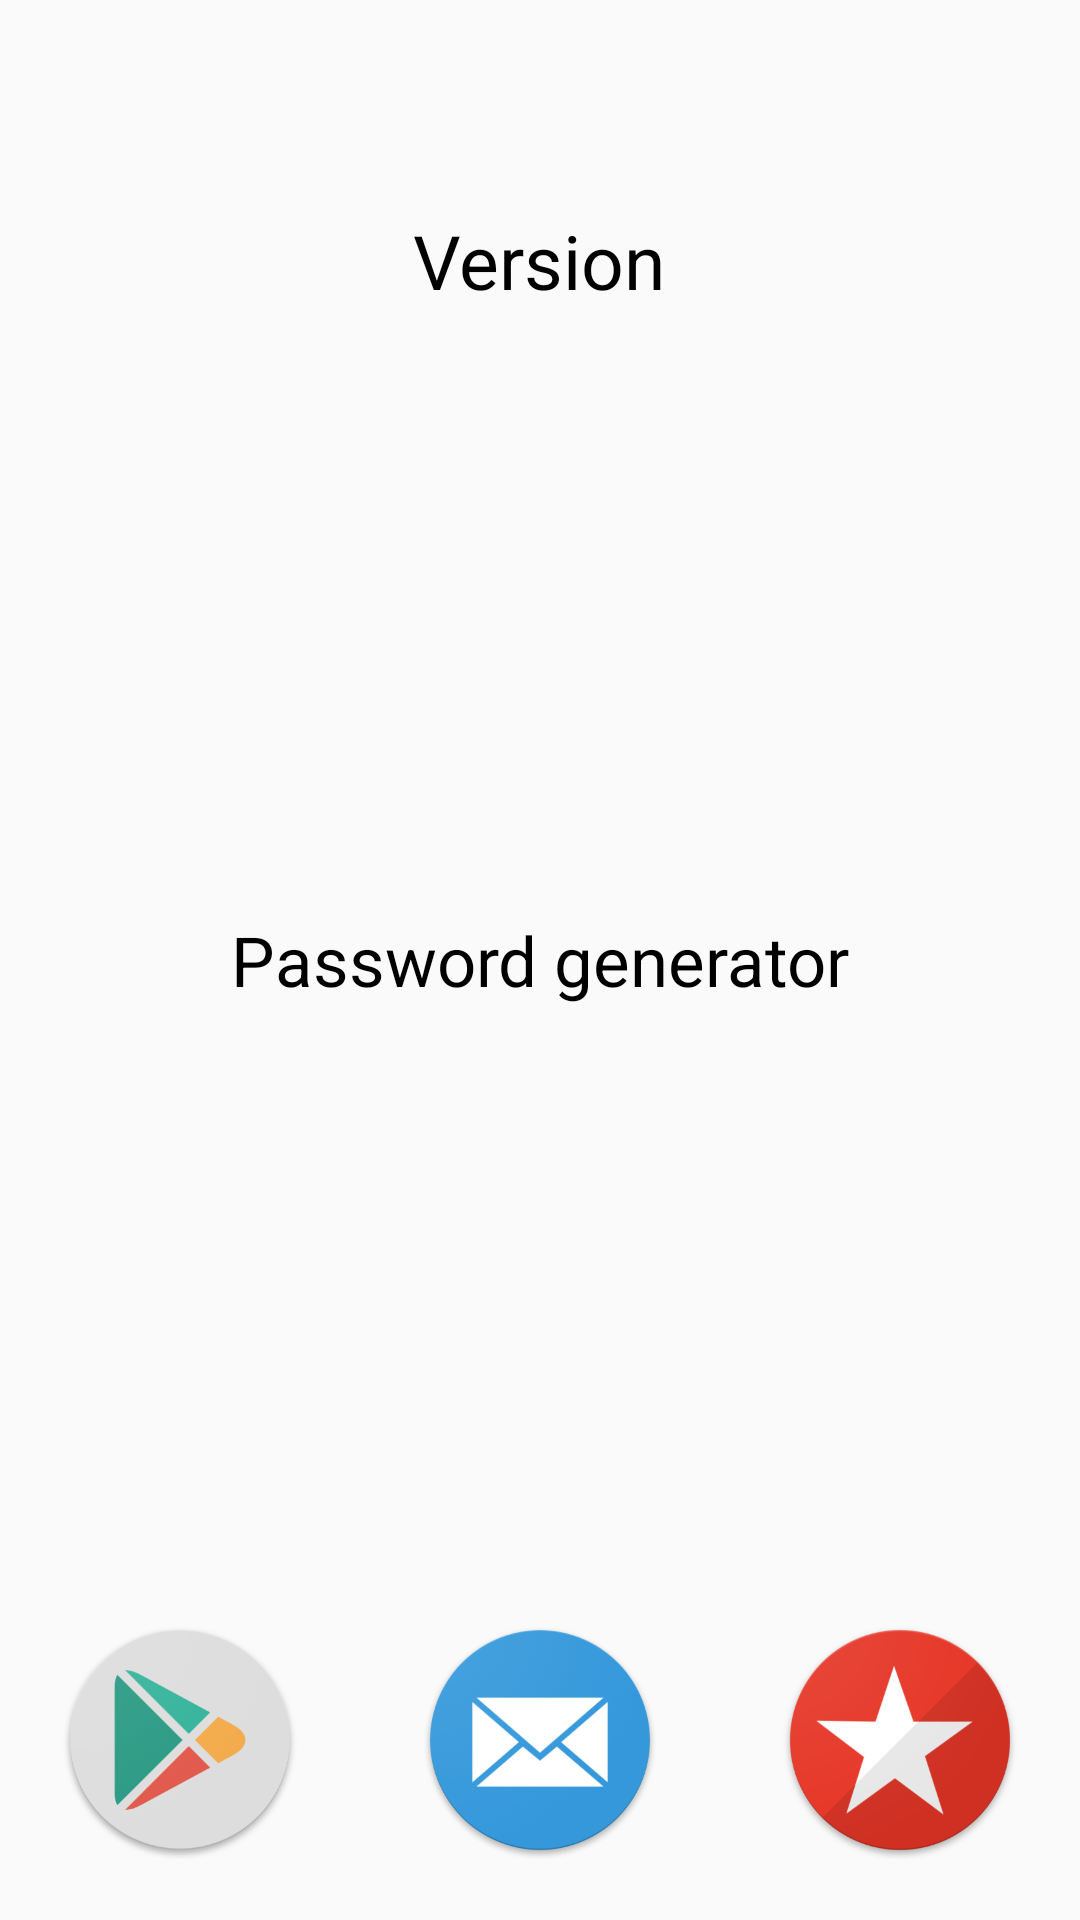

The Android layout XML behind this screen, and the referenced resources:
<!-- AndroidManifest.xml: application theme AppTheme -->
<!-- res/layout/fragment_about_app.xml -->
<FrameLayout xmlns:android="http://schemas.android.com/apk/res/android"
    xmlns:tools="http://schemas.android.com/tools"
    android:layout_width="match_parent"
    android:layout_height="match_parent"
    tools:context="com.st18apps.passwordgen.ui.fragment.aboutApp.AboutAppFragment">

    <TextView
        android:id="@+id/version_tv"
        android:layout_width="wrap_content"
        android:layout_height="wrap_content"
        android:layout_gravity="center_horizontal|top"
        android:padding="70dp"
        android:text="Version"
        android:textColor="@android:color/black"
        android:textSize="25sp" />

    <TextView
        android:id="@+id/about_app"
        android:layout_width="wrap_content"
        android:layout_height="wrap_content"
        android:layout_gravity="center"
        android:layout_marginLeft="18dp"
        android:layout_marginRight="18dp"
        android:text="Password generator"
        android:textAppearance="?android:attr/textAppearanceMedium"
        android:textColor="@android:color/black"
        android:textSize="23sp" />

    <LinearLayout
        android:layout_width="match_parent"
        android:layout_height="wrap_content"
        android:layout_gravity="center_horizontal|bottom"
        android:orientation="horizontal">

        <ImageButton
            android:id="@+id/ib_play_store"
            android:layout_width="80dp"
            android:layout_height="80dp"
            android:layout_margin="20dp"
            android:layout_weight="1"
            android:background="@drawable/play_store"
            tools:ignore="ContentDescription" />

        <ImageButton
            android:id="@+id/ib_mail"
            android:layout_width="80dp"
            android:layout_height="80dp"
            android:layout_margin="20dp"
            android:layout_weight="1"
            android:background="@drawable/mail"
            tools:ignore="ContentDescription" />

        <ImageButton
            android:id="@+id/ib_rate"
            android:layout_width="80dp"
            android:layout_height="80dp"
            android:layout_margin="20dp"
            android:layout_weight="1"
            android:background="@drawable/rate"
            tools:ignore="ContentDescription" />

    </LinearLayout>


</FrameLayout>
<!-- resources referenced by this layout -->
<resources>
  <!-- drawable mail: png bitmap (drawable-hdpi, 15444 bytes) -->
  <!-- drawable play_store: png bitmap (drawable-hdpi, 15579 bytes) -->
  <!-- drawable rate: png bitmap (drawable-hdpi, 17126 bytes) -->
  <style name="AppTheme" parent="Theme.AppCompat.Light.DarkActionBar">
          
          <item name="colorPrimary">@color/colorPrimary</item>
          <item name="colorPrimaryDark">@color/colorPrimaryDark</item>
          <item name="colorAccent">@color/colorAccent</item>
      </style>
  <color name="colorPrimary">#009688</color>
  <color name="colorPrimaryDark">#00796b</color>
  <color name="colorAccent">#ef6c00</color>
</resources>
